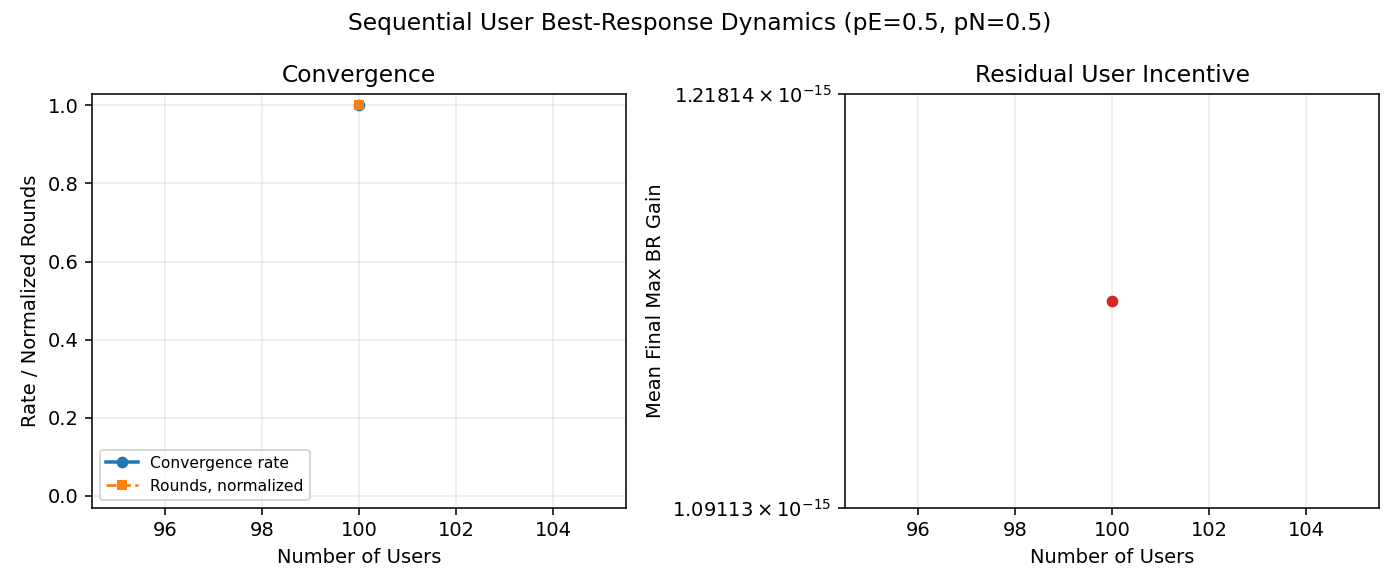

Source data for this figure (header and first rows):
n_users, count, convergence_rate, cycle_rate, mean_rounds, mean_updates, mean_final_max_gain, mean_social_cost_reduction
100, 20, 1.0, 0.0, 1.0, 5.3, 1.1546319456101628e-15, 59.61
